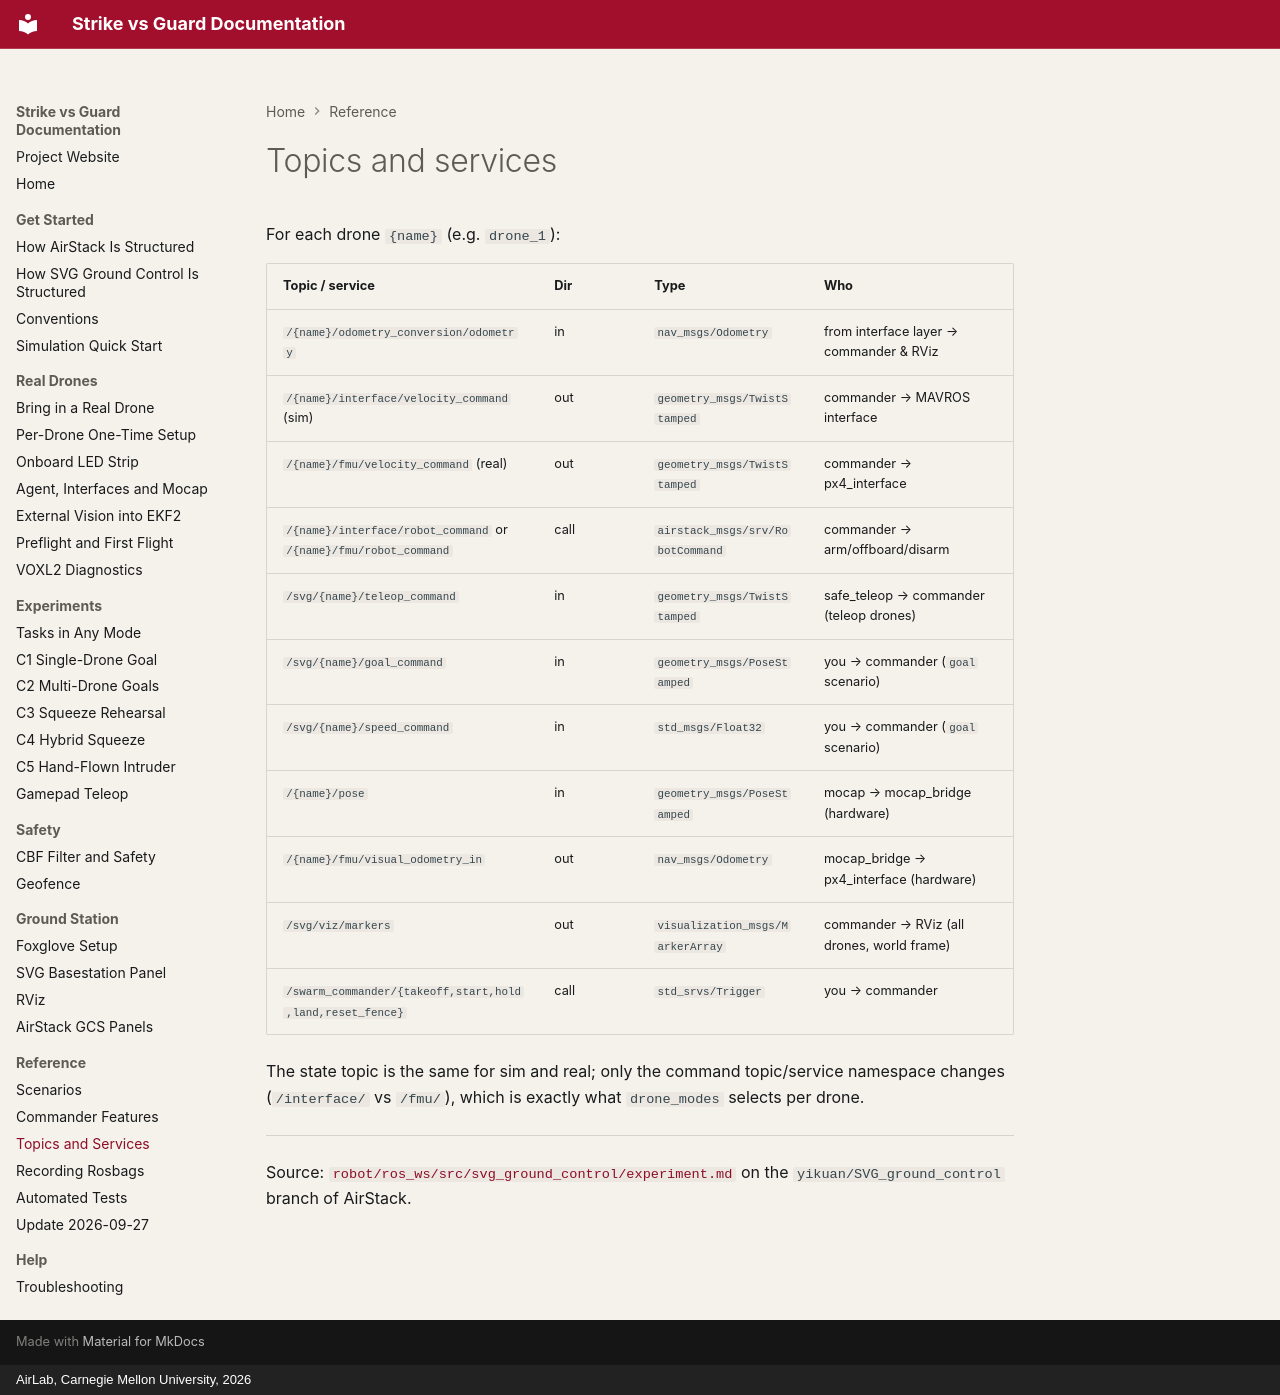

repository: cindy-woo/SvG-Website · page: reference/topics/index.html · generator: mkdocs · copyright: AirLab, Carnegie Mellon University, 2026

# Topics and services

For each drone `{name}` (e.g. `drone_1`):

| Topic / service | Dir | Type | Who |
|---|---|---|---|
| `/{name}/odometry_conversion/odometry` | in | `nav_msgs/Odometry` | from interface layer → commander & RViz |
| `/{name}/interface/velocity_command` (sim) | out | `geometry_msgs/TwistStamped` | commander → MAVROS interface |
| `/{name}/fmu/velocity_command` (real) | out | `geometry_msgs/TwistStamped` | commander → px4_interface |
| `/{name}/interface/robot_command` or `/{name}/fmu/robot_command` | call | `airstack_msgs/srv/RobotCommand` | commander → arm/offboard/disarm |
| `/svg/{name}/teleop_command` | in | `geometry_msgs/TwistStamped` | safe_teleop → commander (teleop drones) |
| `/svg/{name}/goal_command` | in | `geometry_msgs/PoseStamped` | you → commander (`goal` scenario) |
| `/svg/{name}/speed_command` | in | `std_msgs/Float32` | you → commander (`goal` scenario) |
| `/{name}/pose` | in | `geometry_msgs/PoseStamped` | mocap → mocap_bridge (hardware) |
| `/{name}/fmu/visual_odometry_in` | out | `nav_msgs/Odometry` | mocap_bridge → px4_interface (hardware) |
| `/svg/viz/markers` | out | `visualization_msgs/MarkerArray` | commander → RViz (all drones, world frame) |
| `/swarm_commander/{takeoff,start,hold,land,reset_fence}` | call | `std_srvs/Trigger` | you → commander |

The state topic is the same for sim and real; only the command topic/service
namespace changes (`/interface/` vs `/fmu/`), which is exactly what
`drone_modes` selects per drone.

---

Source: [`robot/ros_ws/src/svg_ground_control/experiment.md`](https://github.com/castacks/AirStack/blob/yikuan/SVG_ground_control/robot/ros_ws/src/svg_ground_control/experiment.md) on the `yikuan/SVG_ground_control` branch of AirStack.
